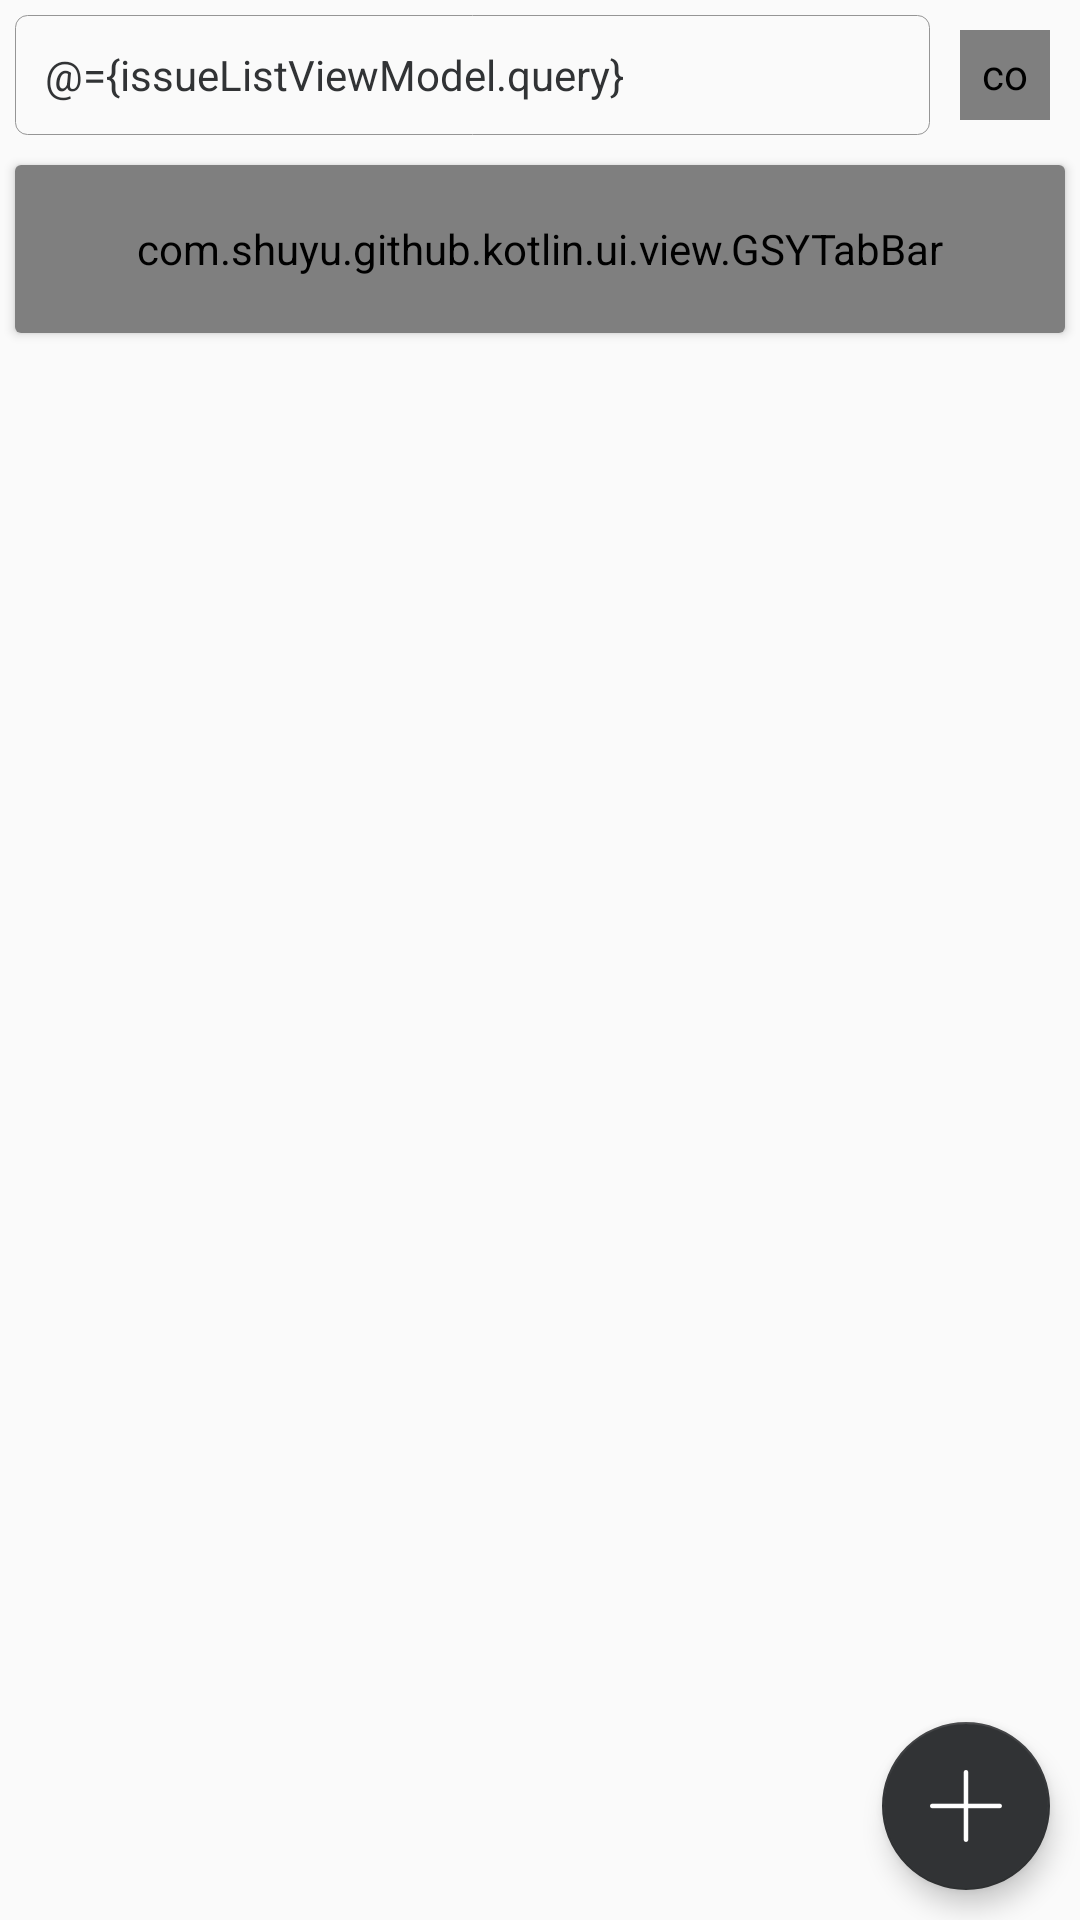

Produce the Android XML layout that renders to this screen, including the resource entries it uses.
<!-- AndroidManifest.xml: application theme AppTheme -->
<!-- res/layout/fragment_repos_issue_list.xml -->
<?xml version="1.0" encoding="utf-8"?>
<layout>

    <data>

        <variable
            name="issueListViewModel"
            type="com.shuyu.github.kotlin.module.repos.issue.ReposIssueListViewModel"/>

    </data>

    <FrameLayout xmlns:android="http://schemas.android.com/apk/res/android"
        xmlns:app="http://schemas.android.com/apk/res-auto"
        android:layout_width="match_parent"
        android:layout_height="match_parent">

        <LinearLayout
            android:layout_width="match_parent"
            android:layout_height="match_parent"
            android:orientation="vertical">

            <LinearLayout
                android:layout_width="match_parent"
                android:layout_height="wrap_content"
                android:orientation="horizontal">


                <EditText
                    android:id="@+id/issue_search_edit_text"
                    android:layout_width="0dp"
                    android:layout_height="40dp"
                    android:layout_marginStart="5dp"
                    android:layout_marginTop="5dp"
                    android:layout_marginBottom="5dp"
                    android:layout_weight="1"
                    android:background="@drawable/shape_edit_border"
                    android:hint="@string/issueInputTipTitle"
                    android:imeOptions="actionSearch"
                    android:padding="10dp"
                    android:singleLine="true"
                    android:text="@={issueListViewModel.query}"
                    android:textColor="@color/colorPrimary"
                    android:textSize="@dimen/smallTextSize"
                    app:keyListener="@{issueListViewModel::onSearchKeyListener}" />


                <com.mikepenz.iconics.view.IconicsImageView
                    android:id="@+id/issue_search_icon_btn"
                    android:layout_width="30dp"
                    android:layout_height="30dp"
                    android:layout_gravity="center"
                    android:layout_marginStart="10dp"
                    android:layout_marginEnd="10dp"
                    android:background="@drawable/ripple_bg"
                    android:onClick="@{issueListViewModel::onSearchClick}"
                    android:padding="5dp"
                    app:iiv_color="@color/colorPrimary"
                    app:iiv_icon="GSY-SEARCH" />


            </LinearLayout>

            <androidx.cardview.widget.CardView
                style="@style/whiteCard"
                android:layout_marginStart="5dp"
                android:layout_marginTop="10dp"
                android:layout_marginEnd="5dp"
                android:layout_marginBottom="10dp">

                <com.shuyu.github.kotlin.ui.view.GSYTabBar
                    android:id="@+id/issue_list_navigation_tab_bar"
                    android:layout_width="match_parent"
                    android:layout_height="56dp"
                    android:background="@color/colorPrimary"
                    app:tabIconTint="@color/tab_icon_selector"
                    app:tabTextColor="@color/subTextColor"
                    app:tabSelectedTextColor="@color/white"
                    app:tabIndicatorColor="@color/white"
                    app:tabMode="fixed"
                    app:tabGravity="fill" />
            </androidx.cardview.widget.CardView>

            <androidx.recyclerview.widget.RecyclerView
                android:id="@+id/baseRecycler"
                android:layout_width="match_parent"
                android:layout_height="match_parent"
                android:layout_weight="1" />

        </LinearLayout>

        <com.google.android.material.floatingactionbutton.FloatingActionButton
            android:id="@+id/issue_list_create_button"
            android:layout_width="wrap_content"
            android:layout_height="wrap_content"
            android:layout_gravity="end|bottom"
            android:layout_marginEnd="10dp"
            android:layout_marginBottom="10dp"
            android:background="@color/colorPrimary"
            android:shadowColor="@color/colorPrimary"
            android:src="@drawable/add"
            android:textSize="@dimen/bigTextSize"
            app:backgroundTint="@color/colorPrimary"
            app:elevation="5dp"
            app:rippleColor="@color/colorPrimaryLight" />
    </FrameLayout>
</layout>
<!-- resources referenced by this layout -->
<resources>
  <color name="colorPrimary">#313335</color>
  <color name="colorPrimaryLight">#42464b</color>
  <color name="subTextColor">#959595</color>
  <color name="white">#FFFFFF</color>
  <dimen name="bigTextSize">23sp</dimen>
  <dimen name="smallTextSize">14sp</dimen>
  <!-- drawable add: png bitmap (drawable-xxhdpi, 874 bytes) -->
  <!-- drawable ripple_bg (drawable) -->
  <?xml version="1.0" encoding="utf-8"?>
  <ripple xmlns:android="http://schemas.android.com/apk/res/android"
      android:color="@color/colorPrimaryLight">
  </ripple>
  <!-- drawable shape_edit_border (drawable) -->
  <?xml version="1.0" encoding="utf-8"?>
  <shape xmlns:android="http://schemas.android.com/apk/res/android">
      <stroke
          android:width="1px"
          android:color="@color/subTextColor" />
      <corners android:radius="4dp" />
  </shape>
  <string name="issueInputTipTitle">请输入标题</string>
  <style name="whiteCard">
          <item name="android:background">@color/white</item>
          <item name="android:layout_margin">5dp</item>
          <item name="android:foreground">?android:attr/selectableItemBackground</item>
          <item name="android:layout_width">match_parent</item>
          <item name="android:layout_height">wrap_content</item>
      </style>
  <style name="AppTheme" parent="Theme.AppCompat.Light.NoActionBar">
          
          <item name="colorPrimary">@color/colorPrimary</item>
          <item name="colorPrimaryDark">@color/colorPrimaryDark</item>
          <item name="colorAccent">@color/colorAccent</item>
      </style>
  <color name="colorPrimaryDark">#2b2b2b</color>
  <color name="colorAccent">#42464b</color>
</resources>
